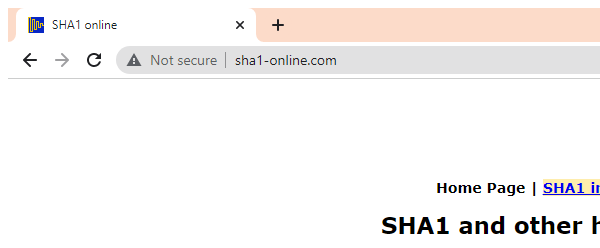
Task: Robotic Enterprise Framework
Workflow: Sha1_Close

Step 1: Attach Browser 'chrome.exe  SHA1 online' (chrome.exe)
